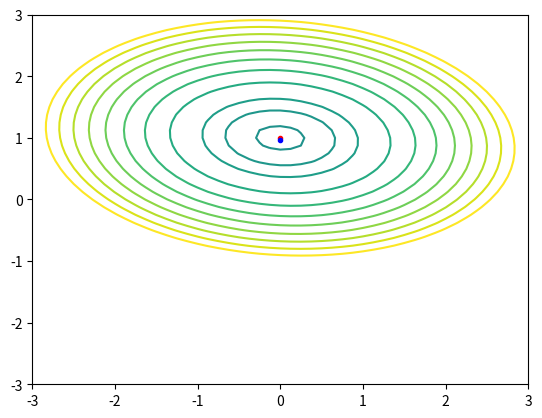

Here is the Python script that generated this plot:
from math import *
import numpy as np
import matplotlib.pyplot as plt


def f(x1, x2):
    a = 0
    b = 1
    c = 2
    d = 3
    alf = 80
    return (pow(((x1 - a) * cos(alf) + (x2 - b) * sin(alf)), 2)) / (c * c) + \
           (pow(((x2 - b) * cos(alf) - (x1 - a) * sin(alf)), 2)) / (d * d)
    #return 100*pow((x2-x1*x1), 2)+pow((1-x1), 2)

def powell(h):
    dlt = h/100
    x1 = 15
    x2 = 10

    y1 = f(x1, x2)

    #print("yes", " y1: ", y1)
    while (True):
        #print("aaaaaa")
        hF = False
        vF = False
        dF = False

        rt = 0
        lt = 0
        tp = 0
        bt = 0

        # horizontal
        x1 += dlt
        y2 = f(x1, x2)
        x1 -= dlt
        if (y2 <= y1):
            hF = True
            x1 += dlt
            while (y2 <= y1):
                #print("1 x1: ", x1, "x2: ", x2)
                y1 = y2
                rt += 1
                x1 += dlt
                y2 = f(x1, x2)
            x1 -= dlt
        else:
            x1 -= dlt
            y2 = f(x1, x2)
            while (y2 <= y1):
                #print("2 x1: ", x1, "x2: ", x2)
                hF = True
                y1 = y2
                lt += 1
                x1 -= dlt
                y2 = f(x1, x2)
            x1 += dlt

        # vertical
        x2 += dlt
        y2 = f(x1, x2)
        x2 -= dlt
        if (y2 <= y1):
            vF = True
            x2 += dlt
            while (y2 <= y1):
                #print("3 x1: ", x1, "x2: ", x2)
                y1 = y2
                tp += 1
                x2 += dlt
                y2 = f(x1, x2)
            x2 -= dlt
        else:
            x2 -= dlt
            y2 = f(x1, x2)
            while (y2 <= y1):
                #print("4 x1: ", x1, "x2: ", x2)
                vF = True
                y1 = y2
                bt += 1
                x2 -= dlt
                y2 = f(x1, x2)
            x2 += dlt

        # diagnal
        if (rt > 0):
            if (tp > 0):
                x1 += dlt * rt
                x2 += dlt * tp
                y2 = f(x1, x2)
                while (y2 <= y1):
                    #print("5 x1: ", x1, "x2: ", x2)
                    dF = True
                    y1 = y2
                    x1 += dlt * rt
                    x2 += dlt * tp
                    y2 = f(x1, x2)
                x1 -= dlt * rt
                x2 -= dlt * tp
            else:
                x1 += dlt * rt
                x2 -= dlt * bt
                y2 = f(x1, x2)
                while (y2 <= y1):
                    #print("6 x1: ", x1, "x2: ", x2)
                    dF = True
                    y1 = y2
                    x1 += dlt * rt
                    x2 -= dlt * bt
                    y2 = f(x1, x2)
                x1 -= dlt * rt
                x2 += dlt * bt
        elif (lt > 0):
            if (tp > 0):
                x1 -= dlt * lt
                x2 += dlt * tp
                y2 = f(x1, x2)
                while (y2 <= y1):
                    #print("7 x1: ", x1, "x2: ", x2)
                    dF = True
                    y1 = y2
                    x1 -= dlt * lt
                    x2 += dlt * tp
                    y2 = f(x1, x2)
                x1 += dlt * lt
                x2 -= dlt * tp
            else:
                x1 -= dlt * lt
                x2 -= dlt * bt
                y2 = f(x1, x2)
                while (y2 <= y1):
                    #print("8 x1: ", x1, "x2: ", x2)
                    dF = True
                    y1 = y2
                    x1 -= dlt * lt
                    x2 -= dlt * bt
                    y2 = f(x1, x2)
                x1 += dlt * lt
                x2 += dlt * bt

        if((hF == False) and (vF == False) and (dF == False)): break

    xx = [x1, x2]

    return xx


def nelder_mead(e):
    def l3(arr):
        return arr[2]

    n = 2
    a = 1
    b = 0.5
    g = 2
    k = 0.5
    x1 = [-15, -40, 0]
    x2 = [x1[0] + x1[0] * k, x1[1], 0]
    x3 = [x1[0], x1[1] + x1[1] * k, 0]
    x1[2] = f(x1[0], x1[1])
    x2[2] = f(x2[0], x2[1])
    x3[2] = f(x3[0], x3[1])
    x = [x1, x2, x3]

    ff = (x[0][2] + x[1][2] + x[2][2]) / 3
    sig2 = (pow(x[0][2] - ff, 2) + pow(x[1][2] - ff, 2) + pow(x[2][2] - ff, 2)) / 3

    while (sqrt(sig2) >= e):
        x1[2] = f(x1[0], x1[1])
        x2[2] = f(x2[0], x2[1])
        x3[2] = f(x3[0], x3[1])
        x.sort(key=l3)

        xc = [(x[0][0] + x[1][0]) / 2, (x[0][1] + x[1][1]) / 2, 0]
        xc[2] = f(xc[0], xc[1])
        xr = [xc[0]+a*(xc[0]-x[2][0]), xc[1]+a*(xc[1]-x[2][1]), 0]
        xr[2] = f(xr[0],xr[1])
        if(xr[2]<x[2][2]):
            xe = [xc[0]+g*(xc[0]-x[2][0]), xc[1]+g*(xc[1]-x[2][1]), 0]
            xe[2] = f(xe[0], xe[1])
            #expand
            if (xe[2] < x[2][2]):
                x[2] = xe
            #reflect
            else:
                x[2] = xr
        #reflect
        elif(xr[2]<x[1][2]):
            x[2] = xr
        elif(xr[2]<x[2][2]):
            xcon = [xc[0] + b * (xc[0] - x[2][0]), xc[1] + b * (xc[1] - x[2][1]), 0]
            xcon[2] = f(xcon[0], xcon[1])
            #outside contract
            if(xcon[2]<=xr):
                x[2] = xcon
            #shrink
            else:
                for i in range(1, n + 1):
                    x[i][0] = (x[i][0] + x[0][0]) / 2
                    x[i][1] = (x[i][1] + x[0][1]) / 2
                    x[i][2] = f(x[i][0], x[i][1])
        else:
            xcon = [xc[0] + b*(x[2][0]-xc[0]), xc[1] + b*(x[2][1]-xc[1]), 0]
            xcon[2] = f(xcon[0], xcon[1])
            #inside contract
            if(xcon[2]<x[2][2]):
                x[2] = xcon
            #shrink
            else:
                for i in range(1, n + 1):
                    x[i][0] = (x[i][0] + x[0][0]) / 2
                    x[i][1] = (x[i][1] + x[0][1]) / 2
                    x[i][2] = f(x[i][0], x[i][1])

        ff = (x[0][2] + x[1][2]+x[2][2]) / 3
        sig2 = (pow(x[0][2] - ff,2) + pow(x[1][2] - ff,2) + pow(x[2][2] - ff,2)) / 3

    return [(x[0][0] + x[1][0] + x[2][0]) / 3, (x[0][1] + x[1][1] + x[2][1]) / 3]

e = 0.001

pwll = powell(e)
nlmd = nelder_mead(e)
print("Powell's solution: ", pwll, "\nSimplex solution: ", nlmd)

levels = [-0.9, -0.8, -0.7, -0.6, -0.5, -0.4, -0.3, -0.2, -0.10, -0.05, -0.01, 0.0, 0.01, 0.05, 0.10,0.20,0.30, 0.4, 0.5, 0.6, 0.7, 0.8, 0.9]
xg1 = np.arange(-3, 3.125, 0.125)
xg2 = np.arange(-3, 3.125, 0.125)
xg1, xg2 = np.meshgrid(xg1, xg2)
f2 = np.vectorize(f)
yg = f2(xg1, xg2)
cont = plt.contour(xg1, xg2, yg, levels=levels)
plt.plot(pwll[0],pwll[1],color="red", marker=".")
plt.plot(nlmd[0],nlmd[1],color="blue", marker=".")
plt.show()
